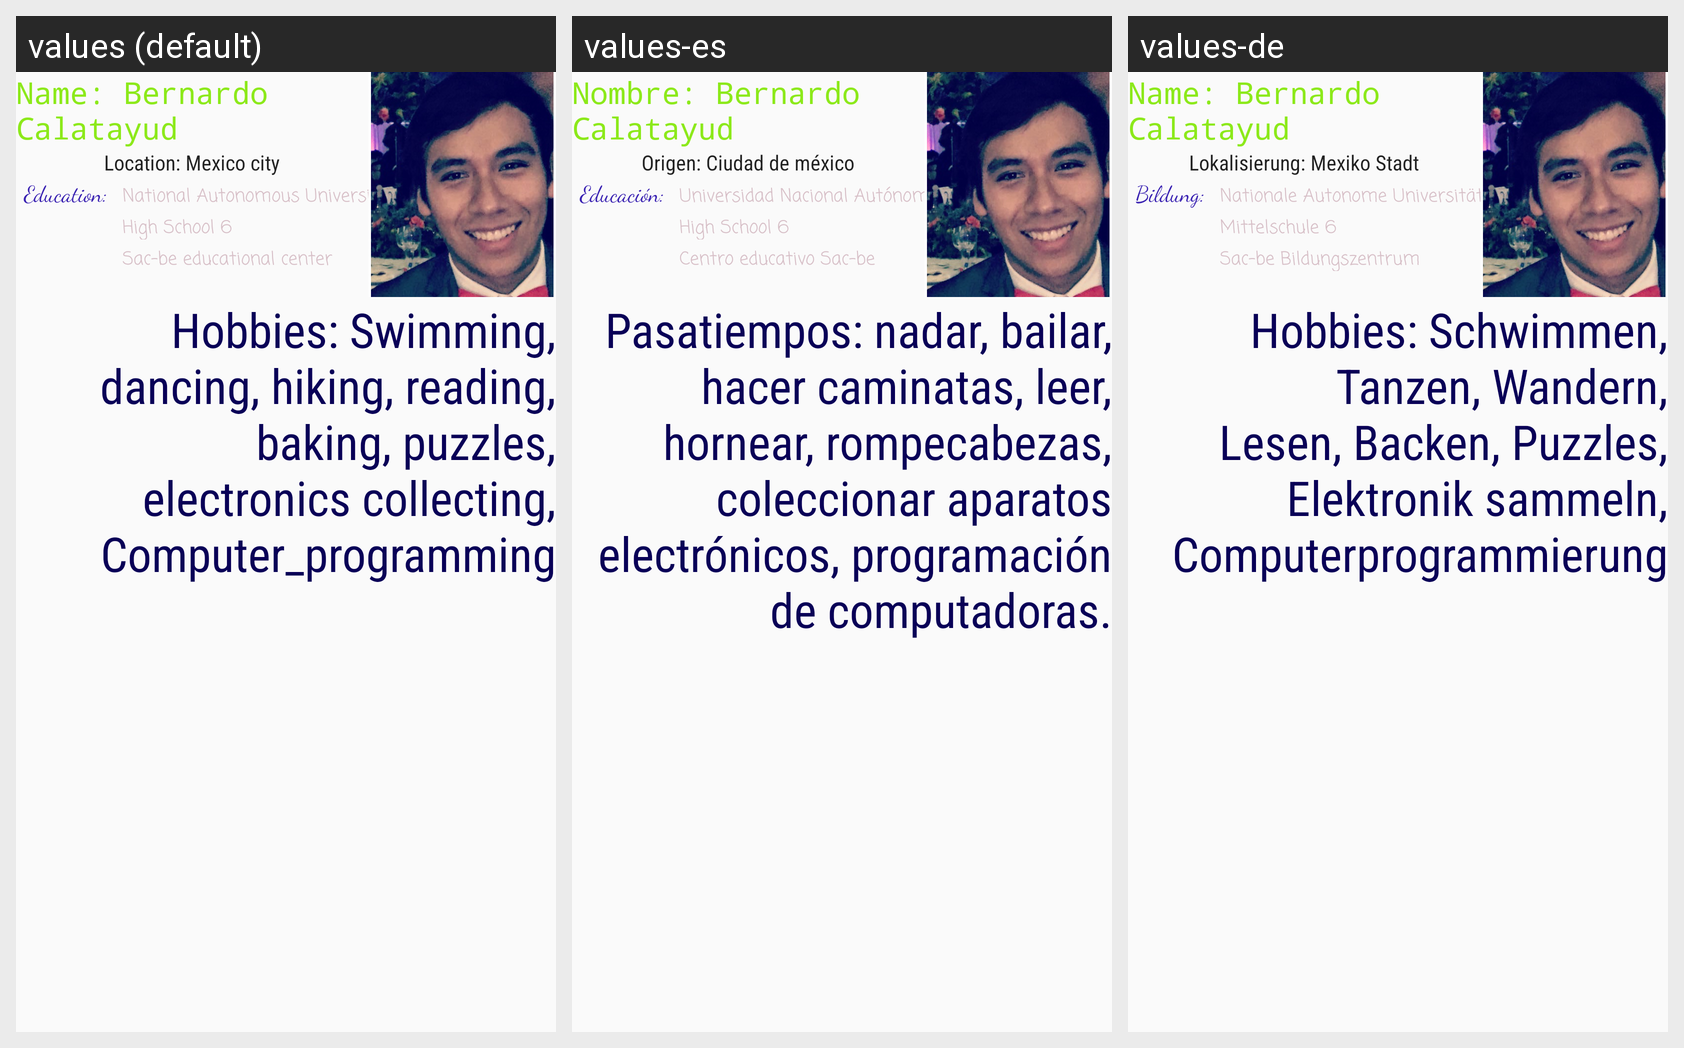

Strings drawn on this Android screen and how each of the app's shown locales translates them:
Android screen res/layout/activity_main.xml rendered under 3 locales, left to right: values (default), values-es, values-de. Device: Nexus 5 (rendered at 1080×1920; each locale shown at half size, 540×960, under a caption strip naming it); theme AppTheme.
Strings drawn on this screen, with the default value and each locale's value (text and hints the layout hard-codes, and strings that could not be matched under every locale, appear in the picture but are not listed):

name
  values: Name: Bernardo Calatayud
  values-es: Nombre: Bernardo Calatayud
  values-de: Name: Bernardo Calatayud

location
  values: Location: Mexico city
  values-es: Origen: Ciudad de méxico
  values-de: Lokalisierung: Mexiko Stadt

education1
  values: Education:
  values-es: Educación:
  values-de: Bildung:

College
  values: National Autonomous University of Mexico
  values-es: Universidad Nacional Autónoma de México
  values-de: Nationale Autonome Universität von Mexiko

HighSchool
  values: High School 6
  values-es: High School 6
  values-de: Mittelschule 6

MiddleSchool
  values: Sac-be educational center
  values-es: Centro educativo Sac-be
  values-de: Sac-be Bildungszentrum

hobbies
  values: Hobbies: Swimming, dancing, hiking, reading, baking, puzzles, electronics collecting, Computer_programming
  values-es: Pasatiempos: nadar, bailar, hacer caminatas, leer, hornear, rompecabezas, coleccionar aparatos electrónicos, programación de computadoras.
  values-de: Hobbies: Schwimmen, Tanzen, Wandern, Lesen, Backen, Puzzles, Elektronik sammeln, Computerprogrammierung
